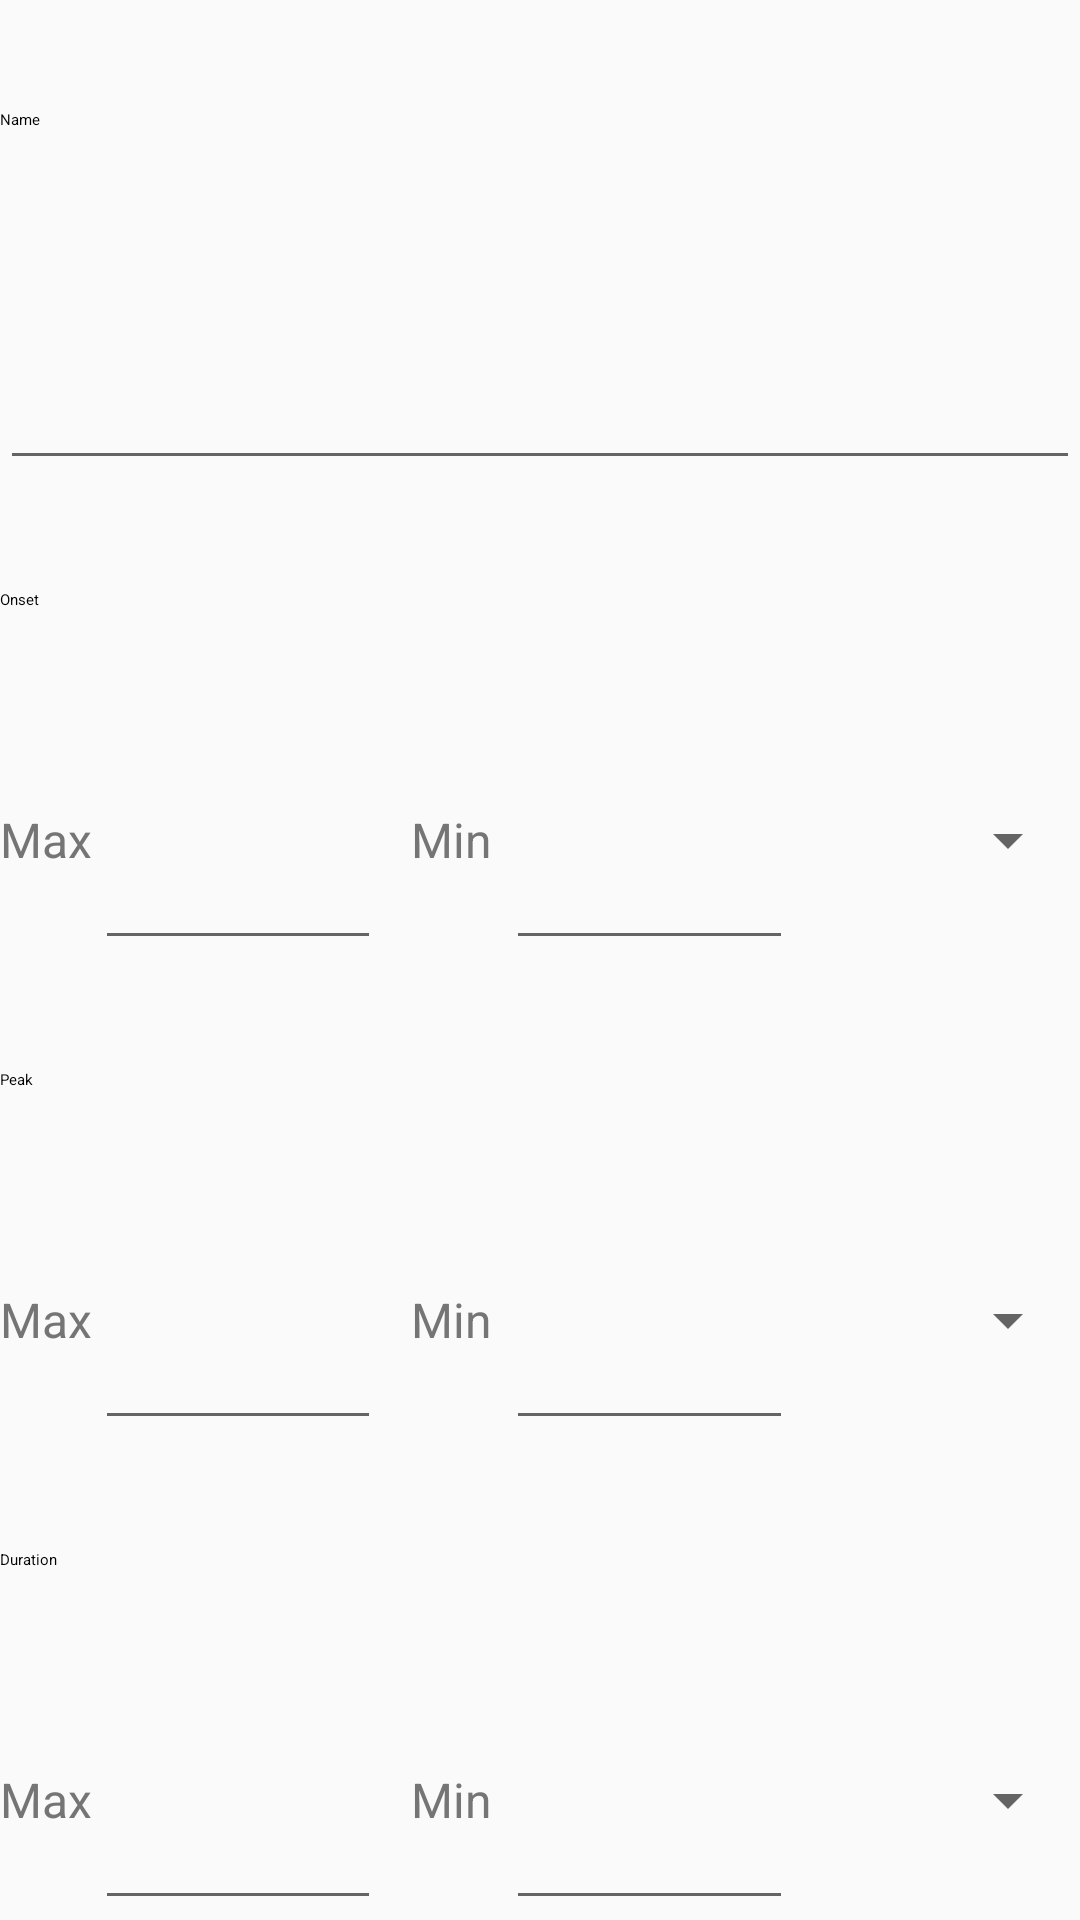

Write the Android layout XML for this screen, with the resource values it uses.
<!-- AndroidManifest.xml: application theme AppTheme -->
<!-- res/layout/activity_add_custominsulin.xml -->
<?xml version="1.0" encoding="utf-8"?>
<LinearLayout xmlns:android="http://schemas.android.com/apk/res/android"
    xmlns:app="http://schemas.android.com/apk/res-auto"
    xmlns:tools="http://schemas.android.com/tools"
    android:layout_width="match_parent"
    android:layout_height="match_parent"
    android:layout_margin="10dp"
    android:orientation="vertical"
    tools:context=".AddCustomInsulinActivity">

    <TextView
        android:layout_width="match_parent"
        android:layout_height="0dp"
        android:layout_weight="1"
        android:gravity="center_vertical"
        android:text="Name"
        android:textAppearance="@style/CustomTextTitle" />

    <EditText
        android:id="@+id/customInsulin_name"
        android:layout_width="match_parent"
        android:layout_height="0dp"
        android:layout_weight="1"
        android:ems="10"
        android:inputType="textPersonName" />

    <TextView
        android:layout_width="match_parent"
        android:layout_height="0dp"
        android:layout_weight="1"
        android:gravity="center_vertical"
        android:text="Onset"
        android:textAppearance="@style/CustomTextTitle" />

    <include
        android:id="@+id/customInsulin_onset"
        layout="@layout/maxmin_inputfield"
        android:layout_width="match_parent"
        android:layout_height="0dp"
        android:layout_weight="1" />

    <TextView
        android:layout_width="match_parent"
        android:layout_height="0dp"
        android:layout_weight="1"
        android:gravity="center_vertical"
        android:text="Peak"
        android:textAppearance="@style/CustomTextTitle" />

    <include
        android:id="@+id/customInsulin_peak"
        layout="@layout/maxmin_inputfield"
        android:layout_width="match_parent"
        android:layout_height="0dp"
        android:layout_weight="1" />

    <TextView
        android:id="@+id/textView"
        android:layout_width="match_parent"
        android:layout_height="0dp"
        android:layout_weight="1"
        android:gravity="center_vertical"
        android:text="Duration"
        android:textAppearance="@style/CustomTextTitle" />

    <include
        android:id="@+id/customInsulin_duration"
        layout="@layout/maxmin_inputfield"
        android:layout_width="match_parent"
        android:layout_height="0dp"
        android:layout_weight="1" />
</LinearLayout>
<!-- res/layout/maxmin_inputfield.xml (included above) -->
<?xml version="1.0" encoding="utf-8"?>
<LinearLayout xmlns:android="http://schemas.android.com/apk/res/android"
    xmlns:app="http://schemas.android.com/apk/res-auto"
    xmlns:tools="http://schemas.android.com/tools"
    android:layout_width="match_parent"
    android:layout_height="match_parent"
    tools:context=".AddCustomInsulinActivity">

    <TextView
        android:layout_width="0dp"
        android:layout_height="match_parent"
        android:layout_weight="1"
        android:gravity="center_vertical"
        android:text="Max"
        android:textColor="@color/colorTitle"
        android:textSize="16sp" />

    <EditText
        android:id="@+id/customInsulin_max_editText"
        android:layout_width="0dp"
        android:layout_height="match_parent"
        android:layout_weight="3"
        android:ems="10"
        android:gravity="center"
        android:inputType="numberDecimal" />

    <TextView
        android:layout_width="0dp"
        android:layout_height="match_parent"
        android:layout_marginLeft="10dp"
        android:layout_weight="1"
        android:gravity="center_vertical"
        android:text="Min"
        android:textColor="@color/colorTitle"
        android:textSize="16sp" />

    <EditText
        android:id="@+id/customInsulin_min_editText"
        android:layout_width="0dp"
        android:layout_height="match_parent"
        android:layout_weight="3"
        android:ems="10"
        android:gravity="center"
        android:inputType="numberDecimal" />

    <Spinner
        android:id="@+id/customInsulin_unit_spinner"
        android:layout_width="0dp"
        android:layout_height="match_parent"
        android:layout_weight="3"
        android:gravity="center_vertical" />
</LinearLayout>
<!-- resources referenced by this layout -->
<resources>
  <color name="colorTitle">#757575</color>
  <style name="AppTheme" parent="Theme.AppCompat.Light.NoActionBar" />
</resources>
